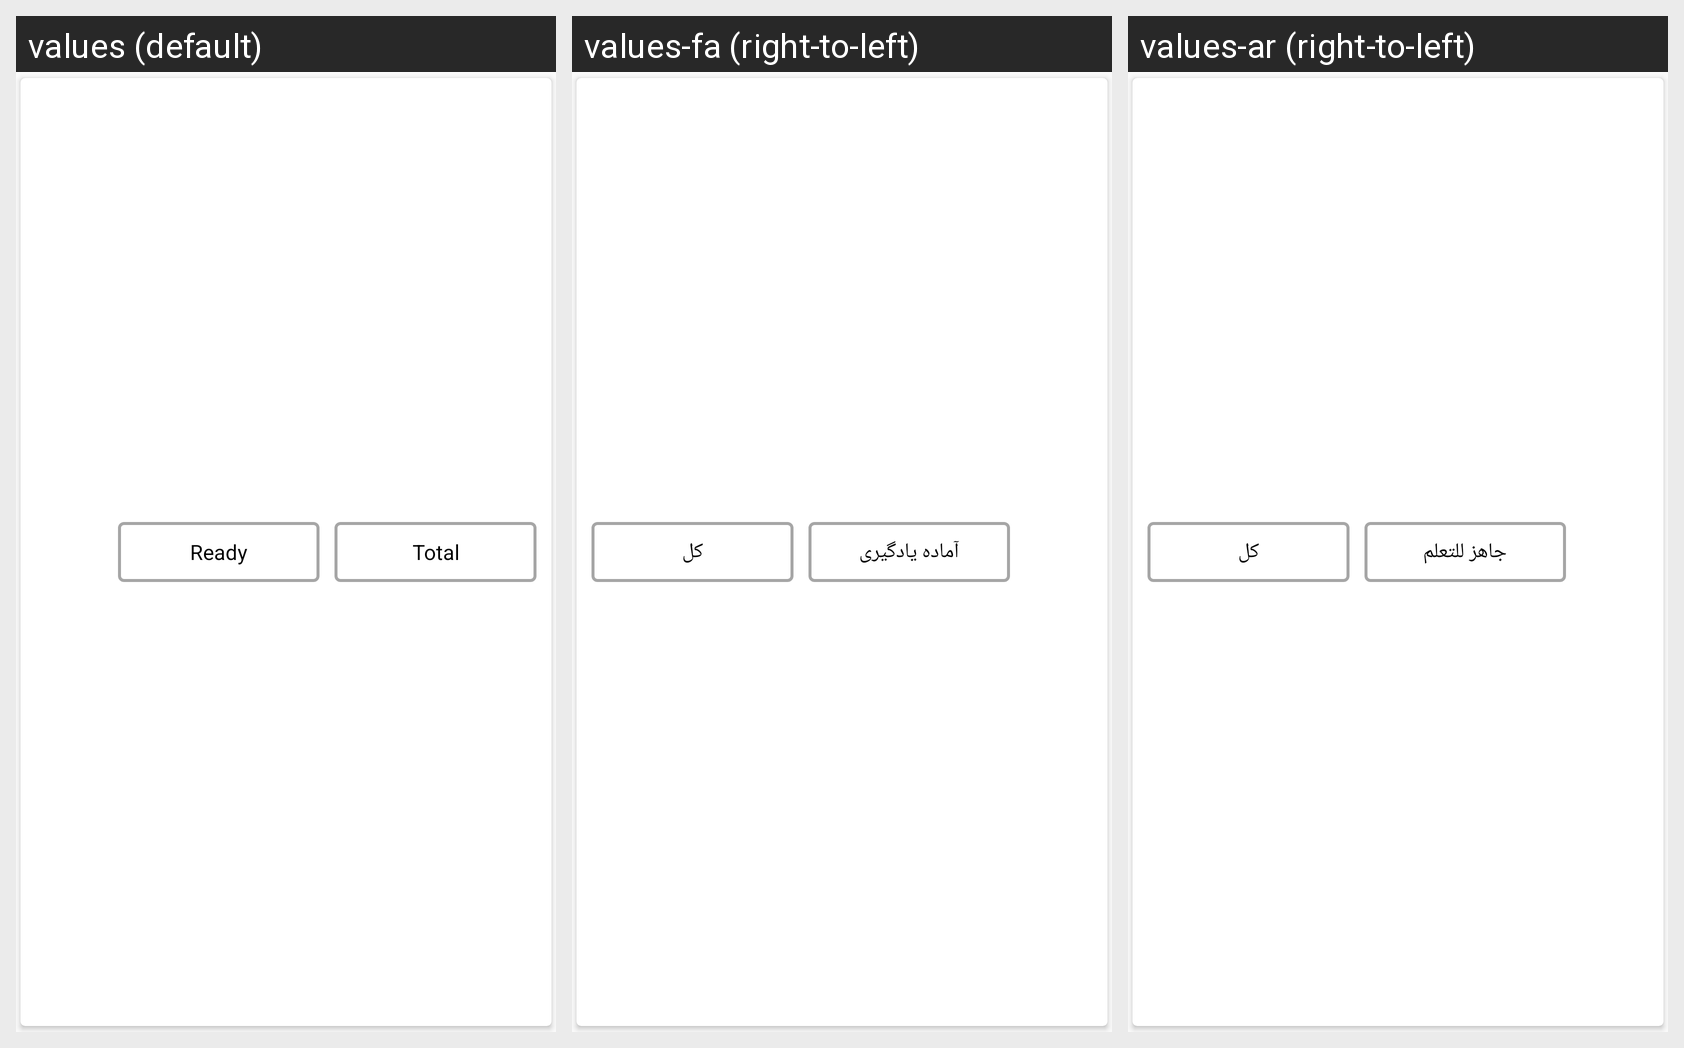

Strings drawn on this Android screen and how each of the app's shown locales translates them:
Android screen res/layout/level_activity_status_toolbar.xml rendered under 3 locales, left to right: values (default), values-fa (right-to-left), values-ar (right-to-left). Device: Nexus 5 (rendered at 1080×1920; each locale shown at half size, 540×960, under a caption strip naming it); theme AppTheme.
Strings drawn on this screen, with the default value and each locale's value (text and hints the layout hard-codes, and strings that could not be matched under every locale, appear in the picture but are not listed):

level_ready
  values: Ready
  values-fa: آماده یادگیری
  values-ar: جاهز للتعلم

level_total
  values: Total
  values-fa: کل
  values-ar: كل
